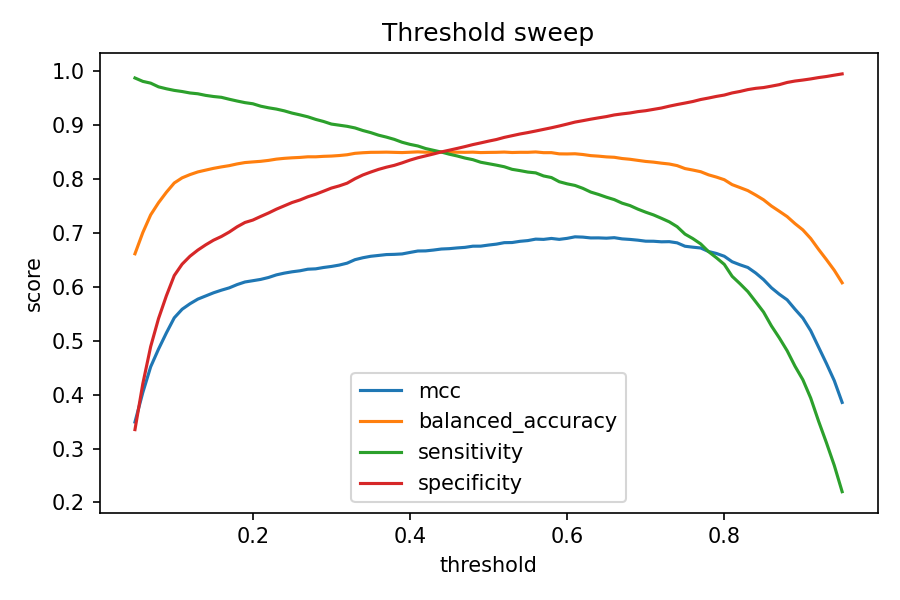

Values plotted in this chart, from the file beside it:
threshold, mcc, balanced_accuracy, sensitivity, specificity
0.05, 0.3491, 0.6611, 0.9872, 0.335
0.06, 0.4039, 0.7005, 0.9809, 0.4201
0.07, 0.4516, 0.7333, 0.9776, 0.489
0.08, 0.4844, 0.7559, 0.9707, 0.541
0.09, 0.5144, 0.7752, 0.9671, 0.5833
0.1, 0.5423, 0.7924, 0.9641, 0.6207
0.11, 0.5582, 0.802, 0.9621, 0.6419
0.12, 0.5684, 0.808, 0.9594, 0.6566
0.13, 0.5771, 0.8129, 0.9579, 0.668
0.14, 0.5829, 0.8163, 0.9549, 0.6777
0.15, 0.5888, 0.8196, 0.9528, 0.6864
0.16, 0.5936, 0.8222, 0.9513, 0.6932
0.17, 0.5979, 0.8246, 0.9477, 0.7015
0.18, 0.604, 0.8278, 0.9444, 0.7112
0.19, 0.6088, 0.8303, 0.9414, 0.7192
0.2, 0.6112, 0.8315, 0.9393, 0.7236
0.21, 0.6136, 0.8326, 0.9349, 0.7303
0.22, 0.6172, 0.8343, 0.9319, 0.7368
0.23, 0.622, 0.8367, 0.9295, 0.7439
0.24, 0.6252, 0.8381, 0.9262, 0.75
0.25, 0.6277, 0.8391, 0.922, 0.7562
0.26, 0.6296, 0.8398, 0.9187, 0.7609
0.27, 0.6325, 0.841, 0.9151, 0.7668
0.28, 0.6332, 0.841, 0.9104, 0.7716
0.29, 0.6357, 0.8418, 0.9065, 0.7772
0.3, 0.6376, 0.8423, 0.9017, 0.783
0.31, 0.6402, 0.8433, 0.8996, 0.7871
0.32, 0.6437, 0.8448, 0.8975, 0.792
0.33, 0.6502, 0.8474, 0.8945, 0.8003
0.34, 0.6538, 0.8485, 0.8898, 0.8073
0.35, 0.6565, 0.8493, 0.8859, 0.8127
0.36, 0.6581, 0.8494, 0.8811, 0.8176
0.37, 0.6597, 0.8496, 0.8775, 0.8217
0.38, 0.66, 0.8492, 0.8733, 0.8251
0.39, 0.6608, 0.8488, 0.8679, 0.8297
0.4, 0.6636, 0.8495, 0.8641, 0.8348
0.41, 0.6663, 0.8501, 0.8611, 0.8392
0.42, 0.6665, 0.8495, 0.8563, 0.8427
0.43, 0.6681, 0.8496, 0.853, 0.8463
0.44, 0.67, 0.8499, 0.8497, 0.8501
0.45, 0.6706, 0.8495, 0.8458, 0.8532
0.46, 0.672, 0.8495, 0.8425, 0.8565
0.47, 0.673, 0.8493, 0.8387, 0.8599
0.48, 0.6752, 0.8496, 0.8357, 0.8636
0.49, 0.6753, 0.8488, 0.8309, 0.8667
0.5, 0.6773, 0.8491, 0.8282, 0.87
0.51, 0.679, 0.8493, 0.8255, 0.873
0.52, 0.6817, 0.8498, 0.8225, 0.877
0.53, 0.682, 0.8489, 0.8177, 0.8801
0.54, 0.6843, 0.8493, 0.8154, 0.8833
0.55, 0.6856, 0.8493, 0.8127, 0.8859
0.56, 0.6883, 0.85, 0.8112, 0.8888
0.57, 0.6878, 0.8487, 0.8055, 0.8918
0.58, 0.6896, 0.8487, 0.8025, 0.8948
0.59, 0.6879, 0.8464, 0.7947, 0.8981
0.6, 0.6897, 0.8463, 0.7909, 0.9017
0.61, 0.6926, 0.8466, 0.7879, 0.9053
0.62, 0.692, 0.8452, 0.7825, 0.908
0.63, 0.6905, 0.8432, 0.7756, 0.9107
0.64, 0.6906, 0.8422, 0.7711, 0.9132
... 31 more rows
